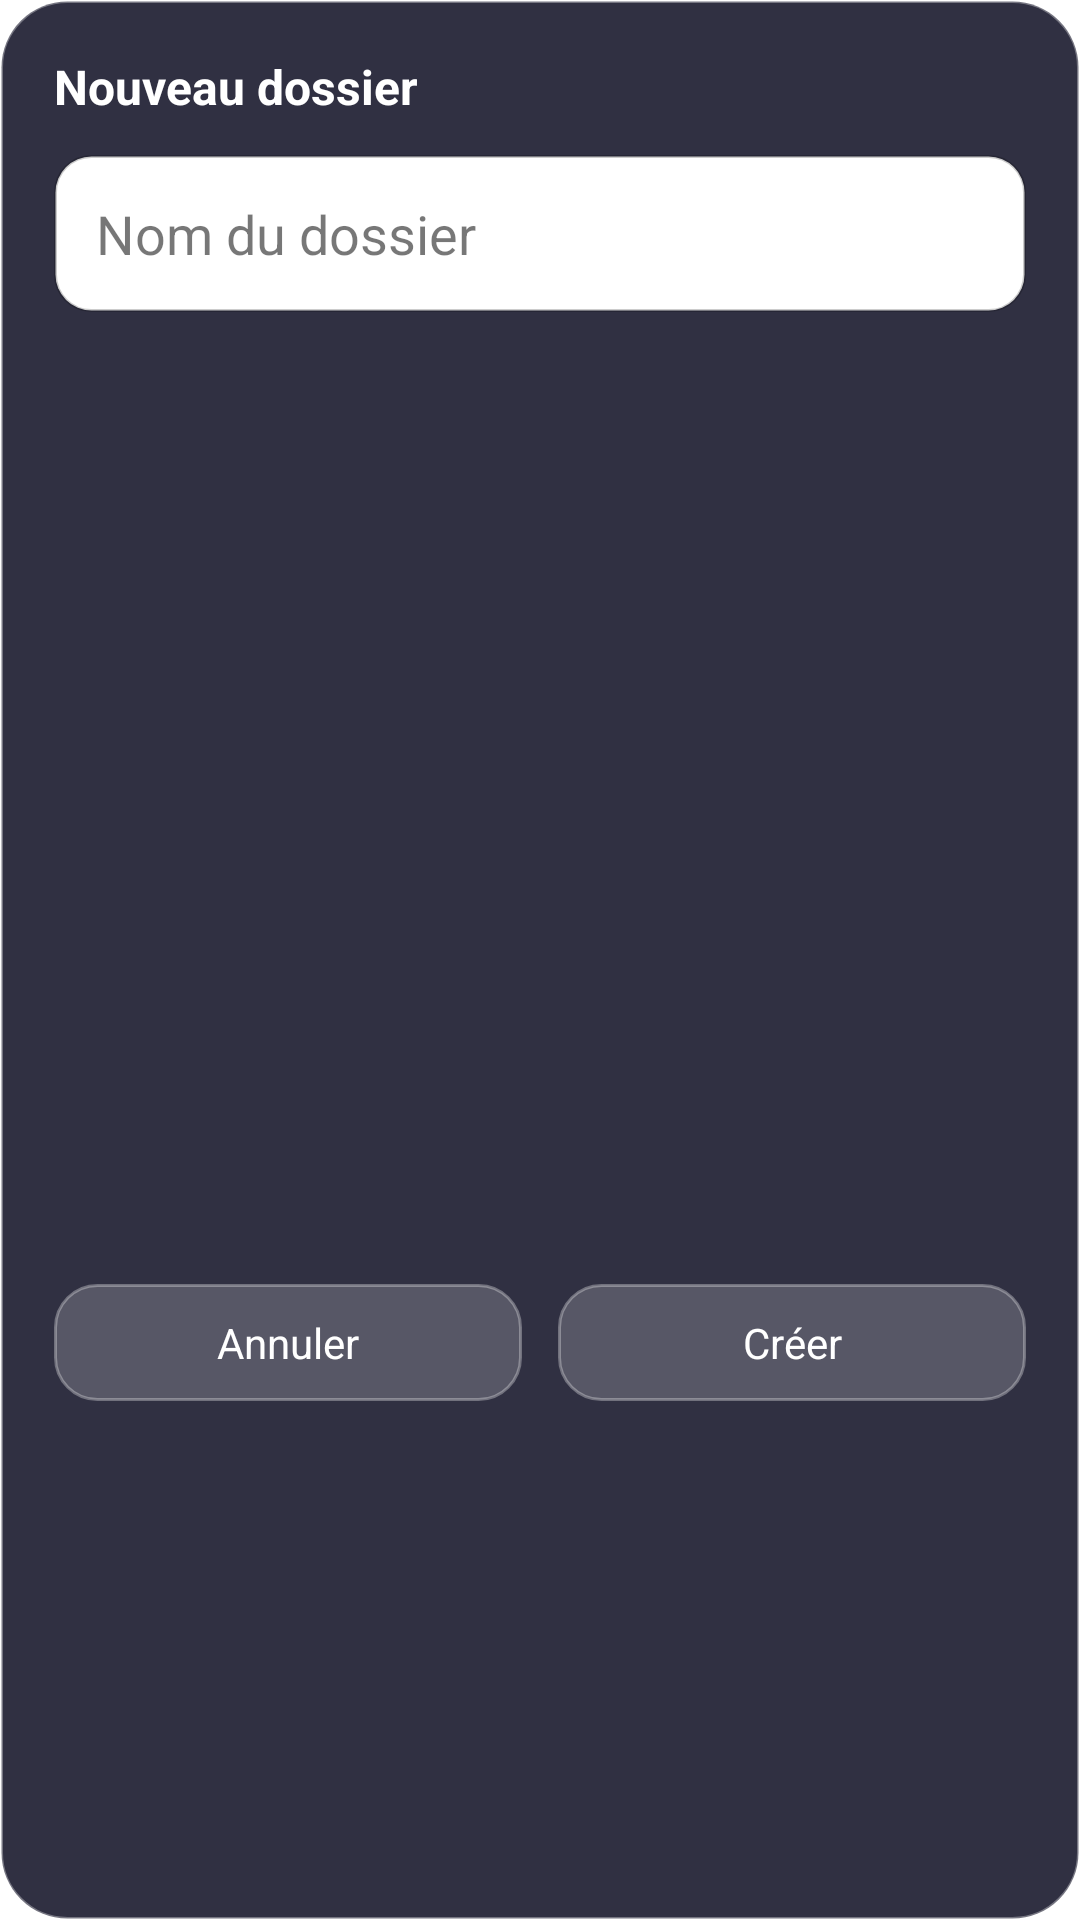

Here is an Android app screen rendered from its layout file. Give the layout XML and the strings, colors and styles it references.
<!-- AndroidManifest.xml: application theme android:Theme.Light.NoTitleBar.Fullscreen -->
<!-- res/layout/dialog_folder_create.xml -->
<?xml version="1.0" encoding="utf-8"?>
<LinearLayout xmlns:android="http://schemas.android.com/apk/res/android" android:layout_width="320dp" android:layout_height="wrap_content" android:orientation="vertical" android:background="@drawable/dialog_glass" android:padding="18dp">
    <TextView android:text="Nouveau dossier" android:textColor="#FFF" android:textSize="16sp" android:textStyle="bold" android:layout_width="match_parent" android:layout_height="wrap_content"/>
    <EditText android:id="@+id/folderName" android:hint="Nom du dossier" android:textColor="#000" android:textColorHint="#88000000" android:background="@drawable/edit_white" android:padding="14dp" android:layout_marginTop="12dp" android:layout_width="match_parent" android:layout_height="wrap_content"/>
    <androidx.recyclerview.widget.RecyclerView android:id="@+id/folderAppList" android:layout_width="match_parent" android:layout_height="300dp" android:layout_marginTop="12dp"/>
    <LinearLayout android:orientation="horizontal" android:layout_marginTop="12dp" android:layout_width="match_parent" android:layout_height="wrap_content">
        <TextView android:id="@+id/bCancel" android:text="Annuler" android:textColor="#FFF" android:background="@drawable/btn_glass" android:gravity="center" android:padding="10dp" android:layout_weight="1" android:layout_marginRight="6dp" android:layout_width="0dp" android:layout_height="wrap_content"/>
        <TextView android:id="@+id/bCreate" android:text="Créer" android:textColor="#FFF" android:background="@drawable/btn_glass" android:gravity="center" android:padding="10dp" android:layout_weight="1" android:layout_marginLeft="6dp" android:layout_width="0dp" android:layout_height="wrap_content"/>
    </LinearLayout>
</LinearLayout>
<!-- resources referenced by this layout -->
<resources>
  <!-- drawable btn_glass (drawable) -->
  <shape xmlns:android="http://schemas.android.com/apk/res/android"><solid android:color="#30FFFFFF"/><corners android:radius="14dp"/><stroke android:width="1dp" android:color="#50FFFFFF"/></shape>
  <!-- drawable dialog_glass (drawable) -->
  <shape xmlns:android="http://schemas.android.com/apk/res/android" android:shape="rectangle">
      <solid android:color="#E61A1A2E"/><corners android:radius="22dp"/>
      <stroke android:width="1dp" android:color="#55FFFFFF"/>
  </shape>
  <!-- drawable edit_white (drawable) -->
  <shape xmlns:android="http://schemas.android.com/apk/res/android">
      <solid android:color="#FFFFFFFF"/><corners android:radius="12dp"/>
      <stroke android:width="1dp" android:color="#33000000"/>
  </shape>
</resources>
